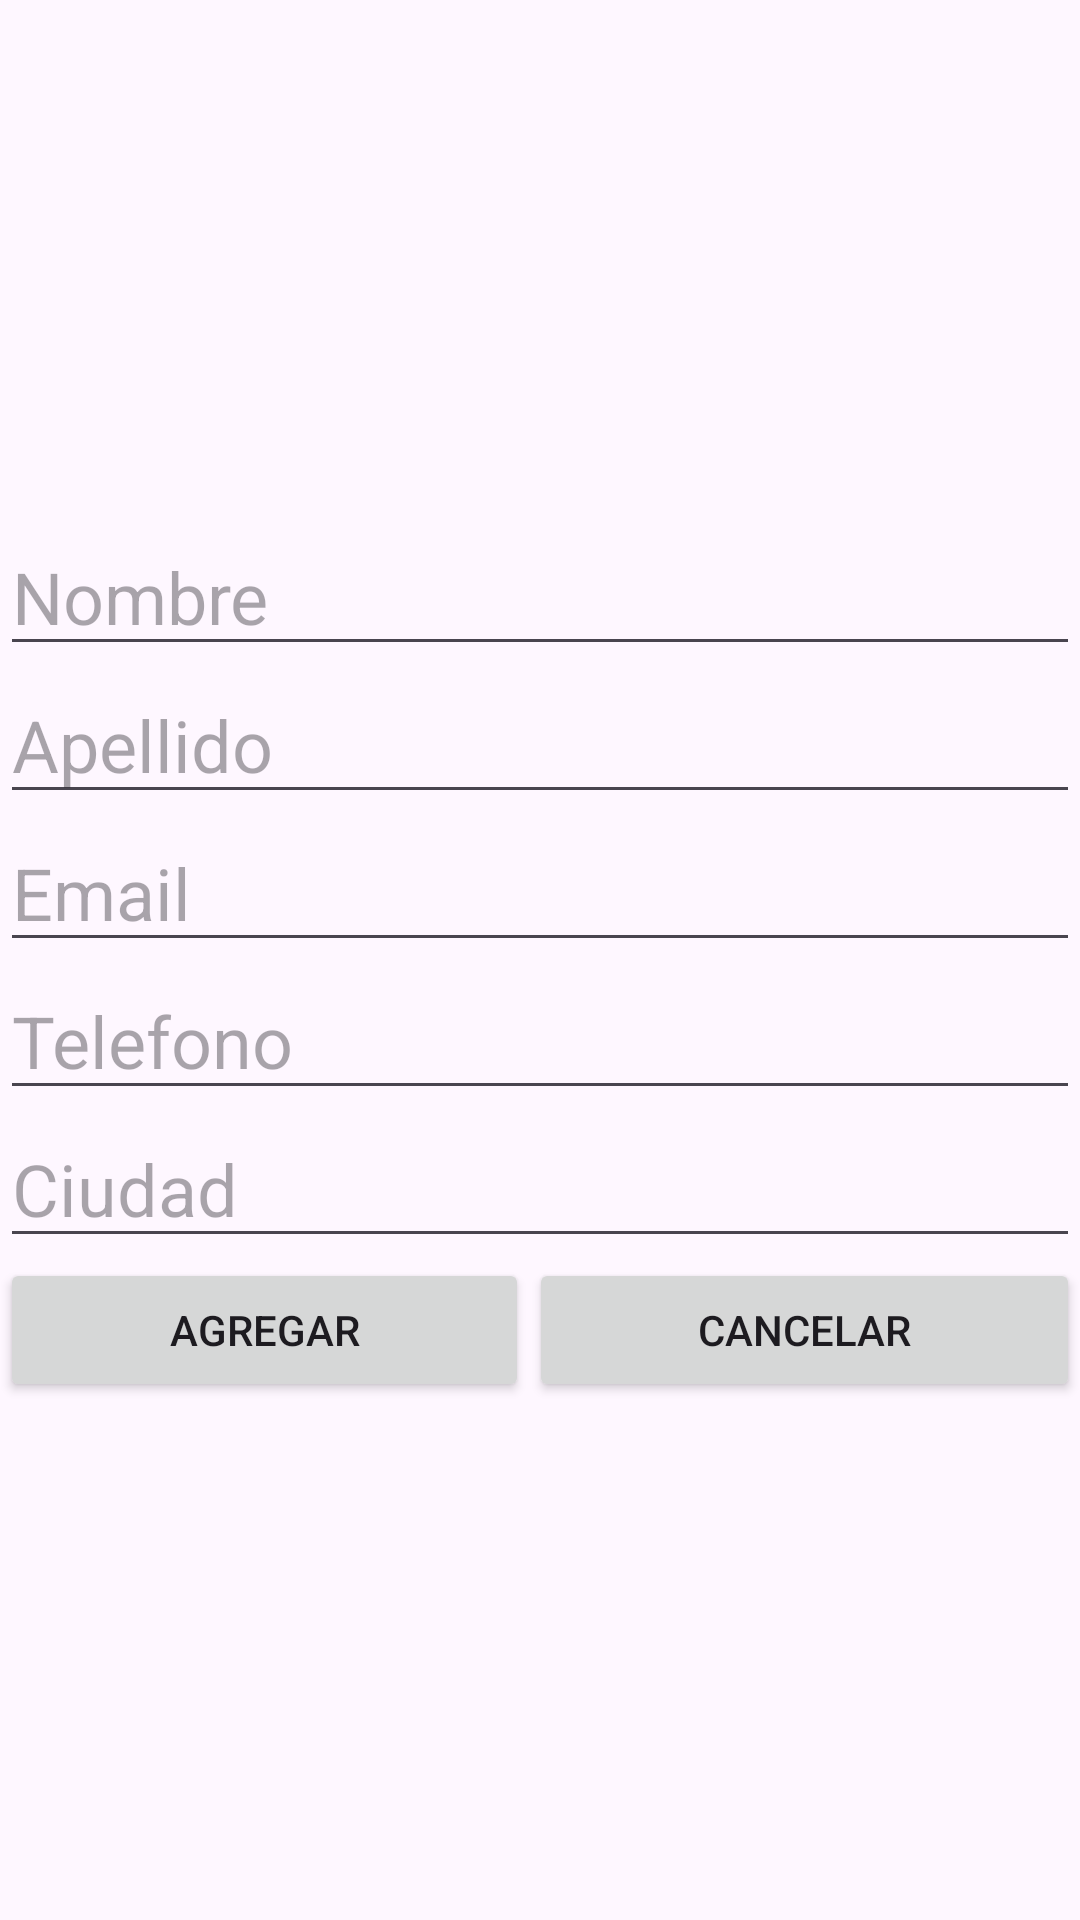

The Android layout XML behind this screen, and the referenced resources:
<!-- AndroidManifest.xml: application theme Theme.SQLiteCrudAndresSotomayor -->
<!-- res/layout/dialogo.xml -->
<?xml version="1.0" encoding="utf-8"?>
<LinearLayout xmlns:android="http://schemas.android.com/apk/res/android"
    android:layout_width="match_parent"
    android:layout_height="match_parent"
    android:orientation="vertical"
    android:gravity="center">

    <EditText
        android:id="@+id/et_nombre"
        android:layout_width="match_parent"
        android:layout_height="wrap_content"
        android:textSize="24sp"
        android:hint="Nombre"/>

    <EditText
        android:id="@+id/et_apellido"
        android:layout_width="match_parent"
        android:layout_height="wrap_content"
        android:textSize="24sp"
        android:hint="Apellido"/>

    <EditText
        android:id="@+id/et_email"
        android:layout_width="match_parent"
        android:layout_height="wrap_content"
        android:textSize="24sp"
        android:hint="Email"/>

    <EditText
        android:id="@+id/et_telefono"
        android:layout_width="match_parent"
        android:layout_height="wrap_content"
        android:textSize="24sp"
        android:hint="Telefono"/>

    <EditText
        android:id="@+id/et_ciudad"
        android:layout_width="match_parent"
        android:layout_height="wrap_content"
        android:textSize="24sp"
        android:hint="Ciudad"/>

    <LinearLayout
        android:layout_width="match_parent"
        android:layout_height="wrap_content"
        android:orientation="horizontal">

        <Button
            android:id="@+id/btn_agregar"
            android:layout_width="wrap_content"
            android:layout_height="wrap_content"
            android:layout_weight="1"
            android:text="Agregar" />

        <Button
            android:id="@+id/btn_cancelar"
            android:layout_width="wrap_content"
            android:layout_height="wrap_content"
            android:layout_weight="1"
            android:text="Cancelar"/>
    </LinearLayout>

</LinearLayout>
<!-- resources referenced by this layout -->
<resources>
  <style name="Theme.SQLiteCrudAndresSotomayor" parent="Base.Theme.SQLiteCrudAndresSotomayor" />
  <style name="Base.Theme.SQLiteCrudAndresSotomayor" parent="Theme.Material3.DayNight.NoActionBar">
          
          
      </style>
</resources>
